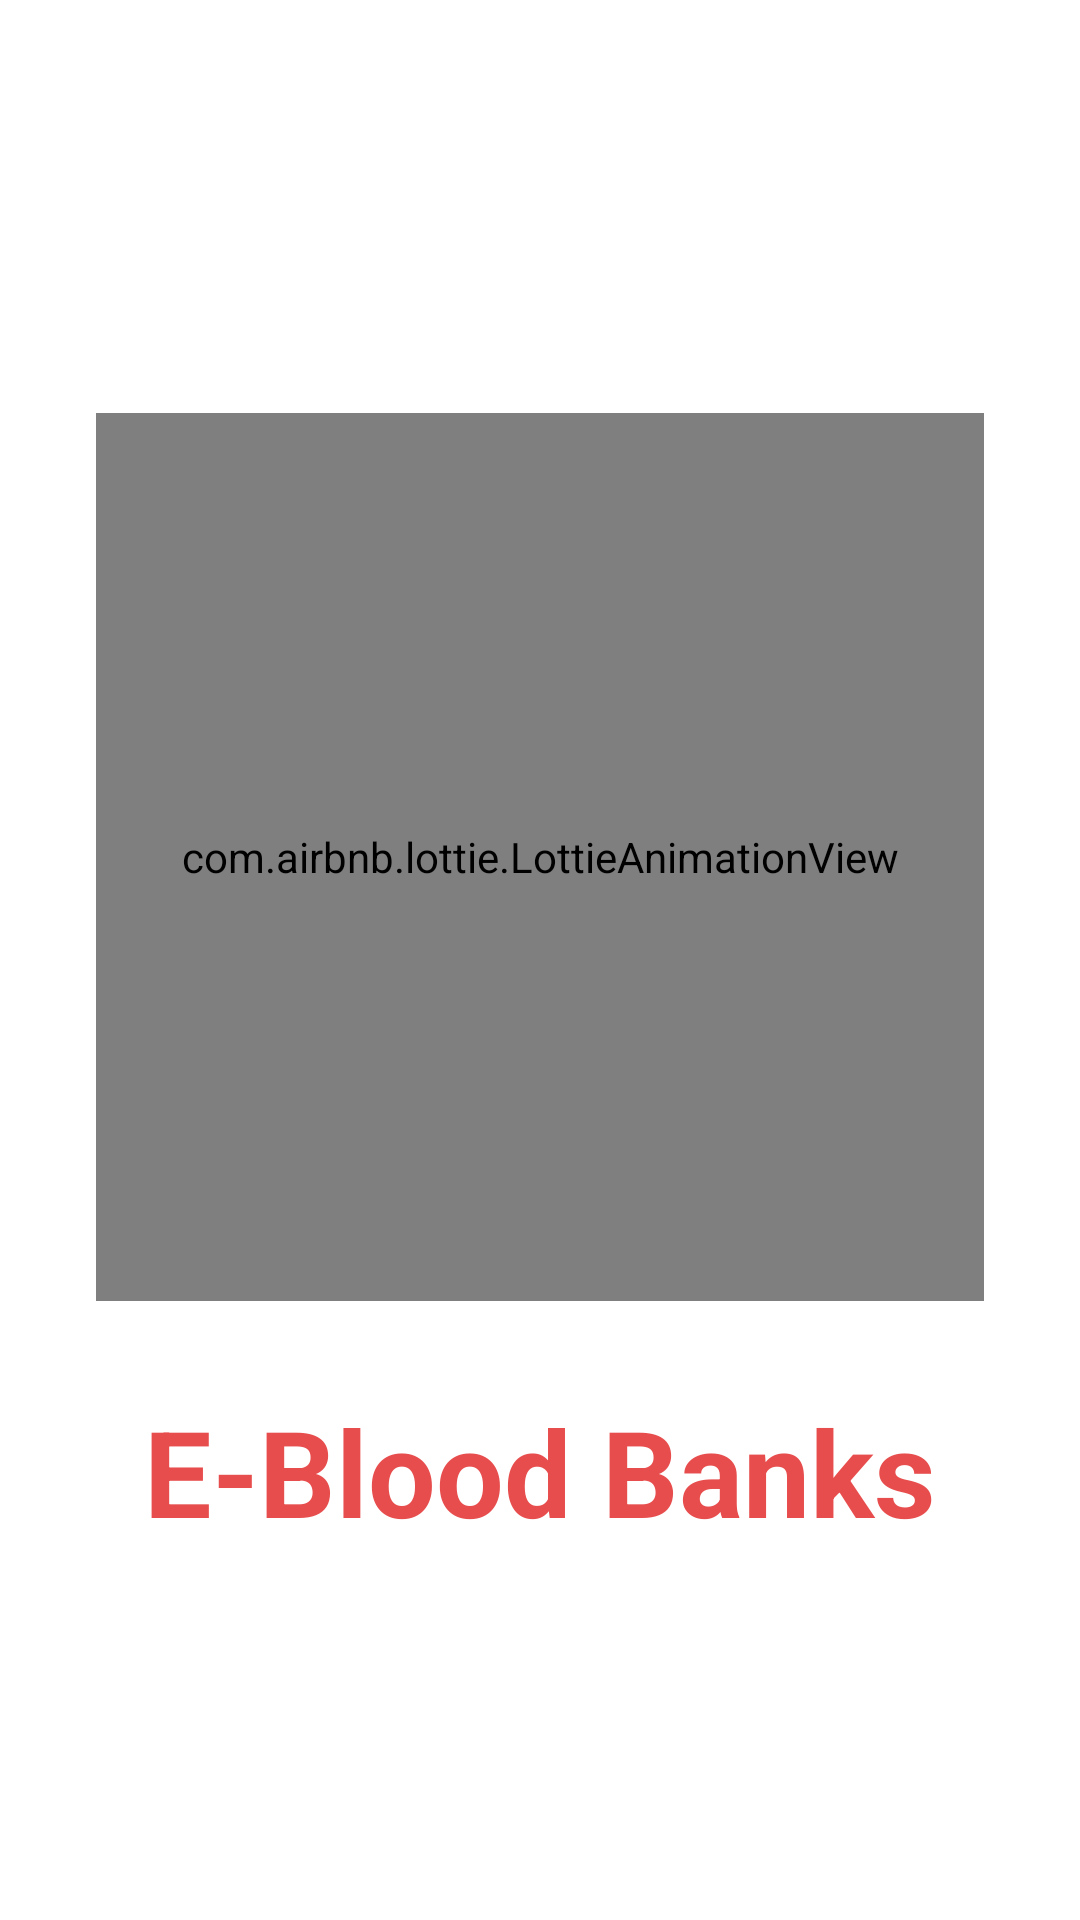

This screen was rendered from an Android layout file. Write that file and the resources it references.
<!-- AndroidManifest.xml: application theme Theme.BloodDonar -->
<!-- res/layout/activity_main.xml -->
<?xml version="1.0" encoding="utf-8"?>
<androidx.constraintlayout.widget.ConstraintLayout xmlns:android="http://schemas.android.com/apk/res/android"
    xmlns:app="http://schemas.android.com/apk/res-auto"
    xmlns:tools="http://schemas.android.com/tools"
    android:layout_width="match_parent"
    android:layout_height="match_parent"
    tools:context=".MainActivity">


    <com.airbnb.lottie.LottieAnimationView
        android:id="@+id/img"
        android:layout_width="0dp"
        android:layout_height="0dp"
        android:layout_marginStart="32dp"
        android:layout_marginEnd="32dp"
        android:adjustViewBounds="true"
        app:layout_constraintBottom_toBottomOf="parent"
        app:layout_constraintDimensionRatio="1:1"
        app:layout_constraintEnd_toEndOf="parent"
        app:layout_constraintStart_toStartOf="parent"
        app:layout_constraintTop_toTopOf="parent"
        app:layout_constraintVertical_bias="0.4"
        app:lottie_loop="true"
        app:lottie_speed="1"
        app:lottie_autoPlay="true"
        app:lottie_rawRes="@raw/ic_splash"
        tools:ignore="ContentDescription" />


    <TextView
        android:id="@+id/descTV"
        android:layout_width="0dp"
        android:layout_height="wrap_content"
        android:gravity="center"
        android:layout_marginTop="30dp"
        android:textColor="@color/red"
        android:text="E-Blood Banks"
        android:textSize="40sp"
        android:textStyle="bold"
        app:layout_constraintEnd_toEndOf="@+id/img"
        app:layout_constraintStart_toStartOf="@+id/img"
        app:layout_constraintTop_toBottomOf="@+id/img"/>

</androidx.constraintlayout.widget.ConstraintLayout>
<!-- resources referenced by this layout -->
<resources>
  <color name="red">#E84D4D</color>
  <style name="Theme.BloodDonar" parent="Theme.MaterialComponents.Light.NoActionBar">
          
          <item name="colorPrimary">@color/purple_500</item>
          <item name="colorPrimaryVariant">@color/purple_700</item>
          <item name="colorOnPrimary">@color/white</item>
          
          <item name="colorSecondary">@color/teal_200</item>
          <item name="colorSecondaryVariant">@color/teal_700</item>
          <item name="colorOnSecondary">@color/black</item>
          
          <item name="android:statusBarColor" tools:targetApi="l">?attr/colorPrimaryVariant</item>
          <item name="switchStyle">@style/Widget.App.Switch</item>
          
      </style>
  <color name="purple_500">#FF6200EE</color>
  <color name="purple_700">#FF3700B3</color>
  <color name="white">#FFFFFFFF</color>
  <color name="teal_200">#FF03DAC5</color>
  <color name="teal_700">#FF018786</color>
  <color name="black">#FF000000</color>
  <style name="Widget.App.Switch" parent="Widget.MaterialComponents.CompoundButton.Switch">
          <item name="materialThemeOverlay">@style/ThemeOverlay.App.Switch</item>
      </style>
  <style name="ThemeOverlay.App.Switch" parent="">
          <item name="colorOnSurface">@color/red</item>
          <item name="colorSecondary">@color/green</item>
      </style>
  <color name="green">#4EFF00</color>
</resources>
